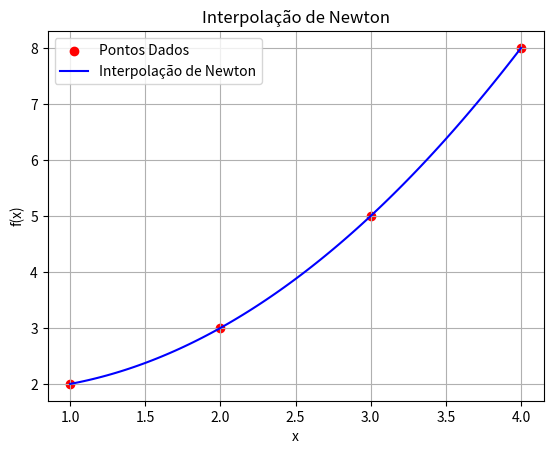

Reproduce this figure in Python.
import numpy as np
import matplotlib.pyplot as plt


def tabela_diferencas_divididas(x, y):
    """
    Constrói a tabela de diferenças divididas para Interpolação de Newton.
    Retorna a tabela completa e imprime no console.
    """
    n = len(x)
    tabela = np.zeros((n, n))
    tabela[:, 0] = y  # Primeira coluna recebe os valores de y

    for j in range(1, n):
        for i in range(n - j):
            tabela[i, j] = (tabela[i + 1, j - 1] -
                            tabela[i, j - 1]) / (x[i + j] - x[i])

    # Imprime a tabela formatada no console
    print("\n=== Tabela de Diferenças Divididas ===")
    print("\nx[i] | f(xi) | f(xi, xi+1) | f(xi, ..., xi+2) | f(xi, ..., ..., xi+3) |")
    for i in range(n):
        linha = [f"{tabela[i, j]:.6f}" if j <=
                 n - i - 1 else " " for j in range(n)]
        print(f"x[{i}] = {x[i]:.2f} | " + "  ".join(linha))

    return tabela


def interpolacao_newton(x, y, xp):
    """
    Realiza a interpolação pelo método de Newton, utilizando a tabela de diferenças divididas.
    """
    tabela = tabela_diferencas_divididas(x, y)
    coef = tabela[0, :]  # Coeficientes do polinômio de Newton

    resultado = coef[0]
    termo_x = 1
    for j in range(1, len(x)):
        termo_x *= (xp - x[j - 1])
        resultado += coef[j] * termo_x

    return resultado


def plotar_interpolacao_newton(x, y):
    """
    Plota o polinômio interpolador de Newton junto com os pontos dados.
    """
    xp = np.linspace(min(x), max(x), 100)
    yp = [interpolacao_newton(x, y, xi) for xi in xp]

    plt.scatter(x, y, color='red', label="Pontos Dados")
    plt.plot(xp, yp, color='blue', label="Interpolação de Newton")
    plt.xlabel("x")
    plt.ylabel("f(x)")
    plt.legend()
    plt.grid()
    plt.title("Interpolação de Newton")
    plt.show()


# 🔹 Teste com um conjunto de pontos
x = np.array([1, 2, 3, 4])
y = np.array([2, 3, 5, 8])
xp = 2.5

print(f"\nInterpolação em x={xp}: {interpolacao_newton(x, y, xp):.6f}")
plotar_interpolacao_newton(x, y)
